Run: headless pygame with SDL's dummy video driver; simulated clock (each Clock.tick advances the game by its frame time, no real sleeping); random seed 0; keys injected as events and as key.get_pressed() state; no mouse input; restart key R tapped at the start of phases 3 and 4.
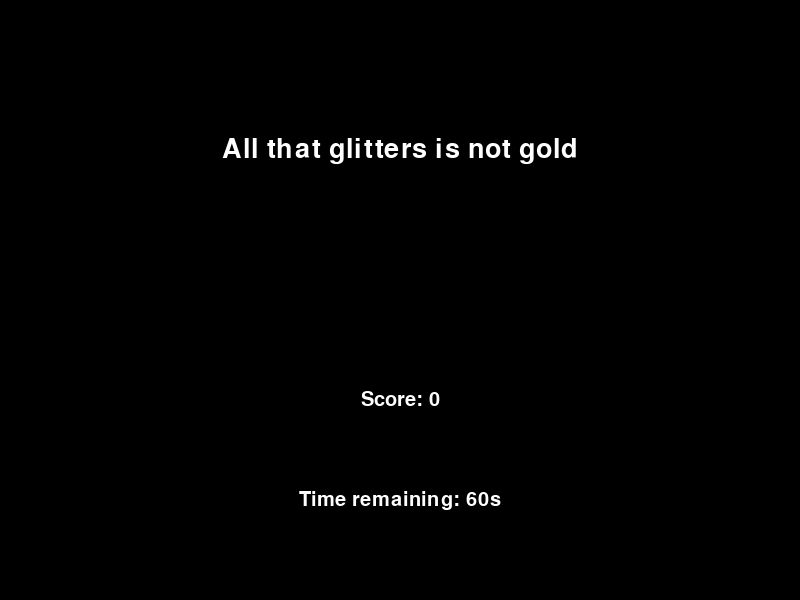
Frame 1 of 4 · flips 1–60 · no input
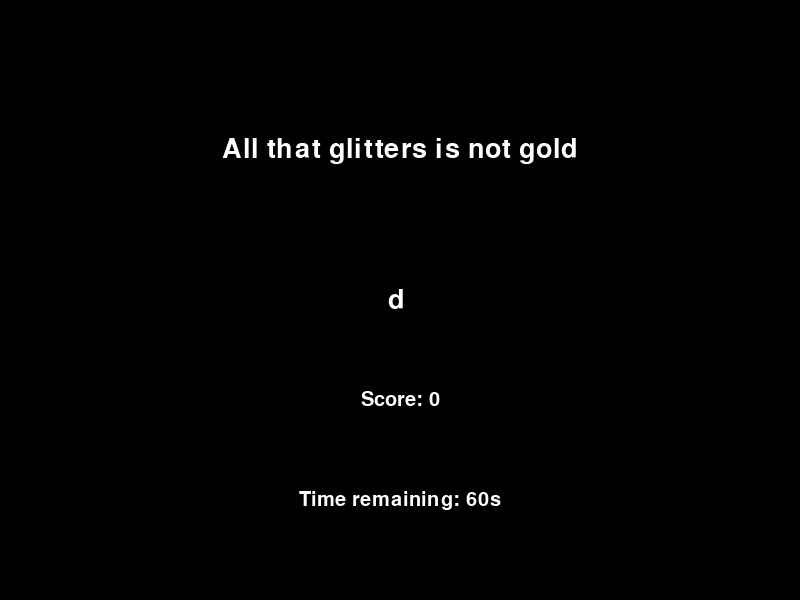
Frame 2 of 4 · flips 61–180 · tapped SPACE, RETURN · held RIGHT (→), D
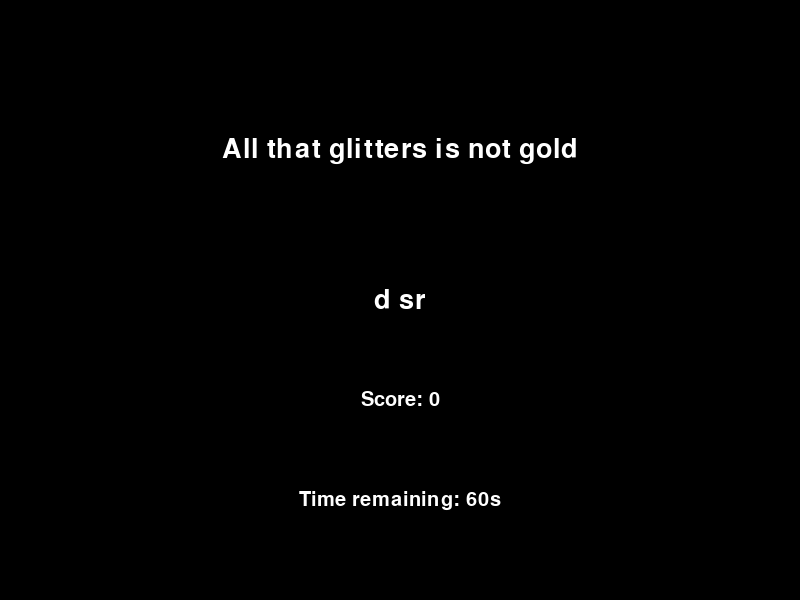
Frame 3 of 4 · flips 181–300 · tapped R · held DOWN (↓), S
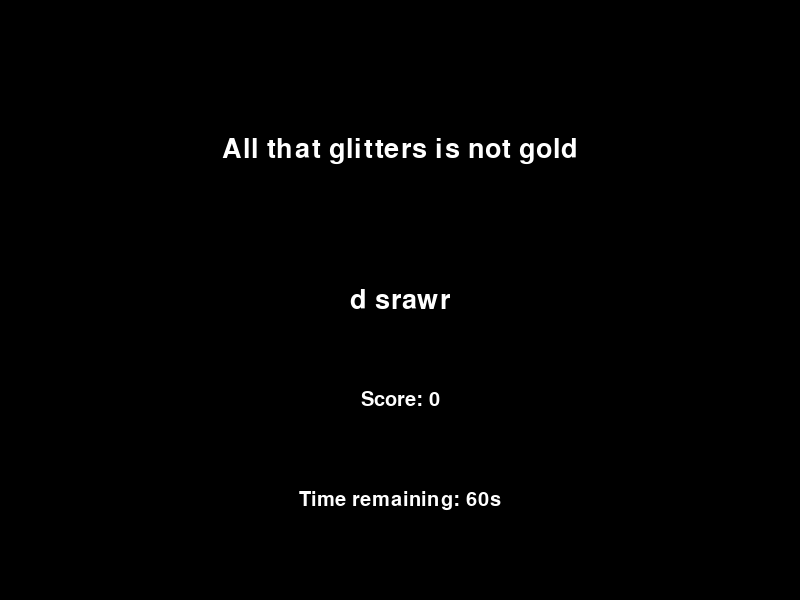
Frame 4 of 4 · flips 301–420 · tapped R · held LEFT (←), A, UP (↑), W

The pygame program that drew these frames:

import pygame
import time
import random

# Initialize Pygame
pygame.init()

# Constants for screen width and height
SCREEN_WIDTH = 800
SCREEN_HEIGHT = 600

# Create a screen (window)
screen = pygame.display.set_mode((SCREEN_WIDTH, SCREEN_HEIGHT))

# Set the title of the window
pygame.display.set_caption('Typing Speed Game')

# Function to display text
def display_text(text, size, x, y, color=(255, 255, 255)):
    font = pygame.font.Font(None, size)
    text_surface = font.render(text, True, color)
    text_rect = text_surface.get_rect(center=(x, y))
    screen.blit(text_surface, text_rect)

# Function to reset the game
def reset_game():
    global start_time, user_text, score, target_sentence
    start_time = None
    user_text = ""
    score = 0
    target_sentence = random.choice(sentences)

# List of potential target sentences
sentences = [
    "The quick brown fox jumps over the lazy dog",
    "A journey of a thousand miles begins with a single step",
    "To be or not to be, that is the question",
    "All that glitters is not gold",
    "Practice makes perfect"
]

# Pick a random target sentence
target_sentence = random.choice(sentences)

# Variable to hold the text entered by the user
user_text = ""

# Timer settings
start_time = None
time_limit = 60  # 60 seconds

# Score
score = 0
total_characters = 0
correct_characters = 0

# Game loop
running = True
game_over = False
while running:
    for event in pygame.event.get():
        if event.type == pygame.QUIT:
            running = False
        elif event.type == pygame.KEYDOWN:
            if game_over and event.key == pygame.K_r:
                game_over = False
                reset_game()
            elif not game_over:
                if event.key == pygame.K_BACKSPACE:
                    user_text = user_text[:-1]
                    # Ensure correct_characters does not go below zero
                    correct_characters = max(0, correct_characters - 1)
                elif event.key == pygame.K_RETURN:
                    if user_text == target_sentence:
                        print("Correct!")
                        score += 1
                        target_sentence = random.choice(sentences)
                        user_text = ""
                        correct_characters = 0
                    else:
                        print("Incorrect, try again.")
                else:
                    user_text += event.unicode
                    # Check if the added character is correct
                    if len(user_text) > 0 and len(user_text) <= len(target_sentence):
                        if user_text[-1] == target_sentence[len(user_text) - 1]:
                            correct_characters += 1
                
                    # Calculate and display typing accuracy
                    if len(target_sentence) > 0 and not game_over:  # To avoid division by zero
                        accuracy = (correct_characters / len(target_sentence)) * 100
                        display_text(f"Accuracy: {accuracy:.2f}%", 30, SCREEN_WIDTH // 2, SCREEN_HEIGHT // 1.7)


    if game_over:
        # Display Game Over screen
        screen.fill((0, 0, 0))
        display_text("Game Over", 50, SCREEN_WIDTH // 2, SCREEN_HEIGHT // 3)
        display_text(f"Your Score: {score}", 40, SCREEN_WIDTH // 2, SCREEN_HEIGHT // 2)
        display_text("Press 'R' to restart", 30, SCREEN_WIDTH // 2, SCREEN_HEIGHT // 1.5)
        pygame.display.update()
    else:
        # Handle the active game state
        current_time = time.time()
        if start_time is None:
            start_time = current_time
        elapsed_time = int(current_time - start_time)

        # Display game elements
        screen.fill((0, 0, 0))
        display_text(target_sentence, 40, SCREEN_WIDTH // 2, SCREEN_HEIGHT // 4)
        display_text(user_text, 40, SCREEN_WIDTH // 2, SCREEN_HEIGHT // 2)
        display_text(f"Time remaining: {time_limit - elapsed_time}s", 30, SCREEN_WIDTH // 2, SCREEN_HEIGHT // 1.2)
        display_text(f"Score: {score}", 30, SCREEN_WIDTH // 2, SCREEN_HEIGHT // 1.5)

        if time_limit - elapsed_time <= 0:
            print(f"Time's up! Your score is {score}")
            game_over = True

        pygame.display.update()

# Quit Pygame
pygame.quit()
